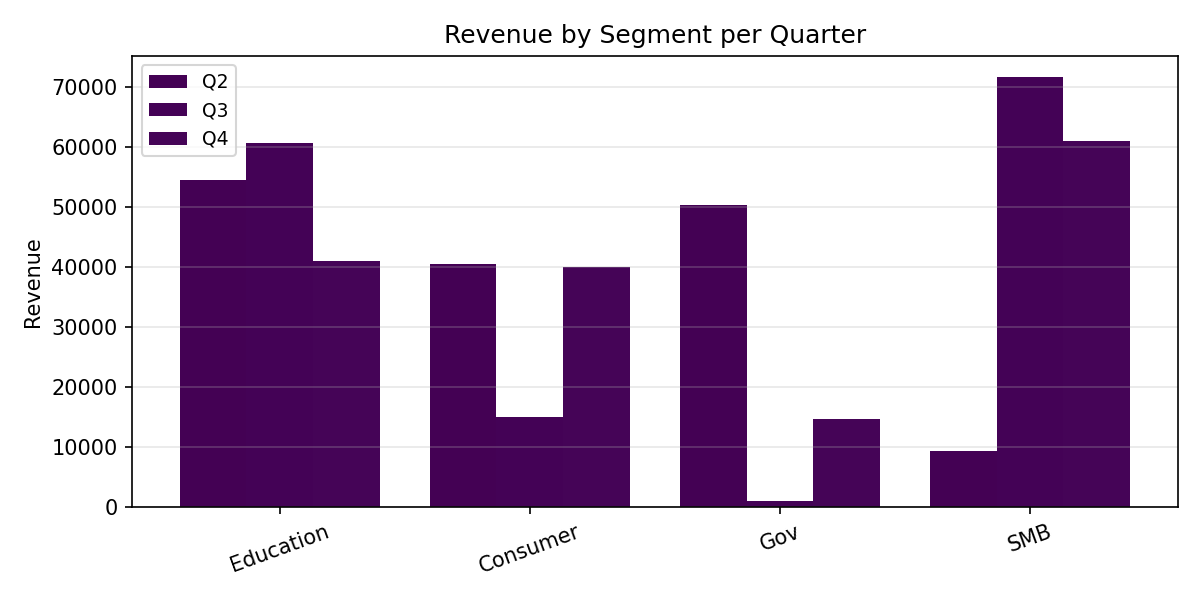

Data behind this chart, as committed beside it:
Category, Q2, Q3, Q4
Education, 54388, 60651, 41009
Consumer, 40493, 14983, 39915
Gov, 50261, 1018, 14714
SMB, 9362, 71523, 60955
